2-way image classification set "data" from GitHub (rishabhbpd/project_rishabh_das); label vocabulary: human, no human.

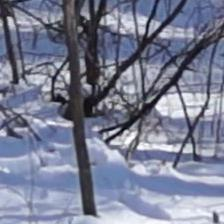
Label: no human

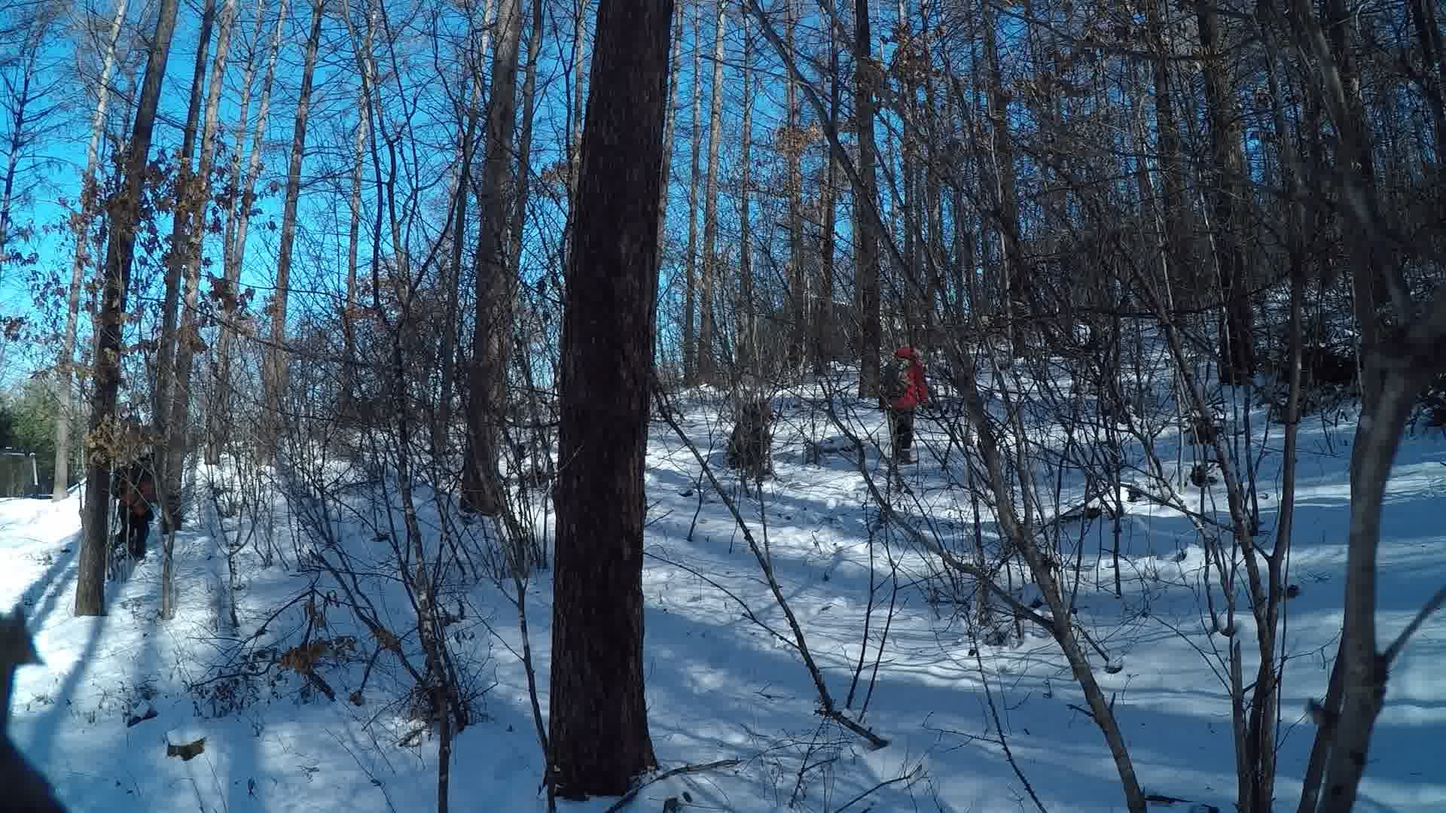
Label: human

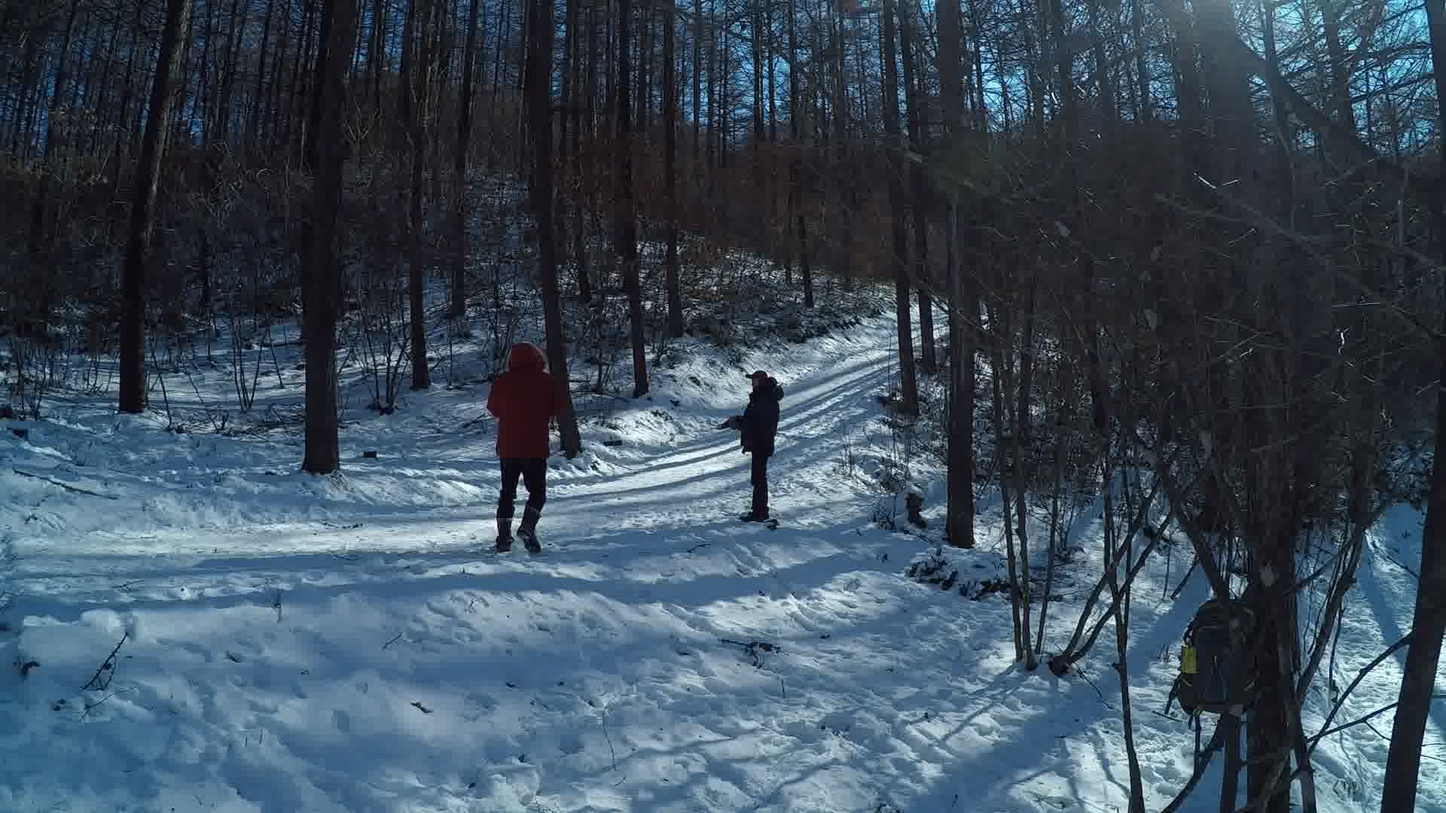
Label: human

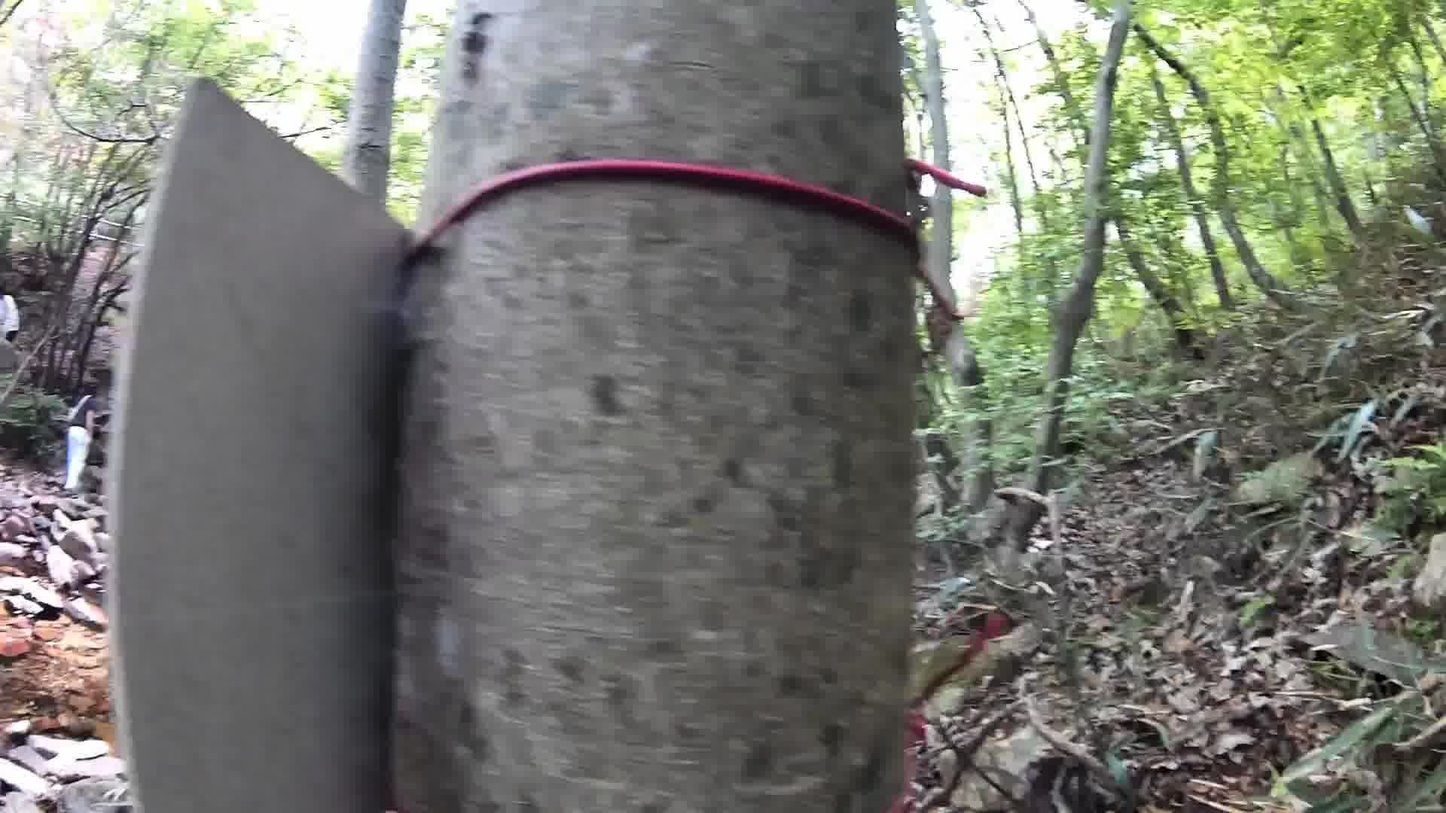
Label: human

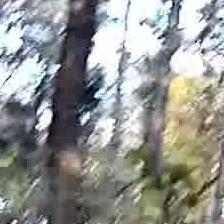
Label: no human

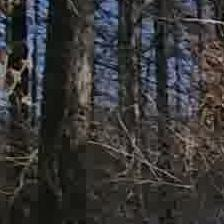
Label: no human
